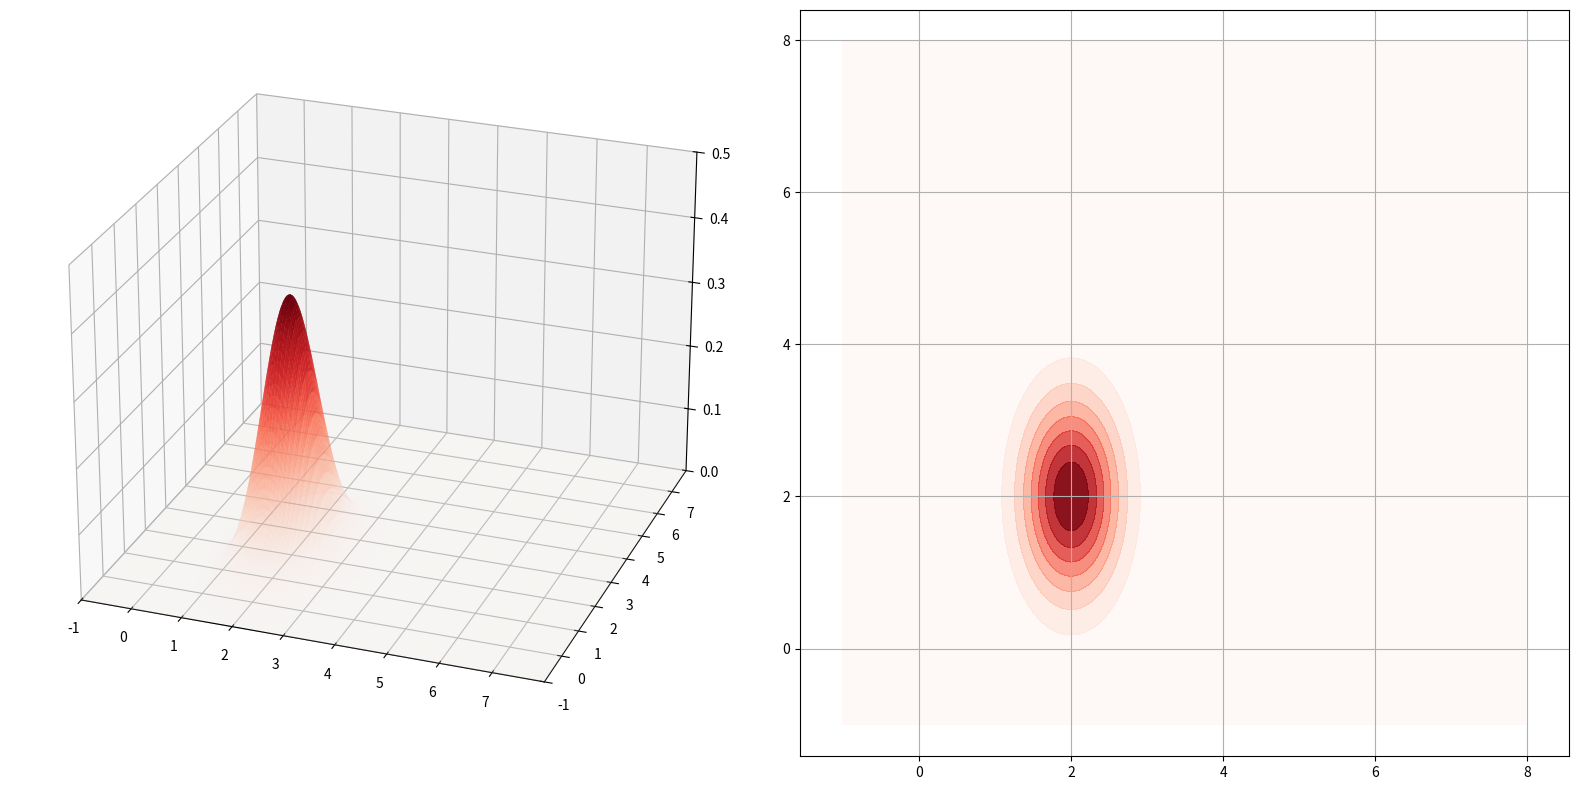
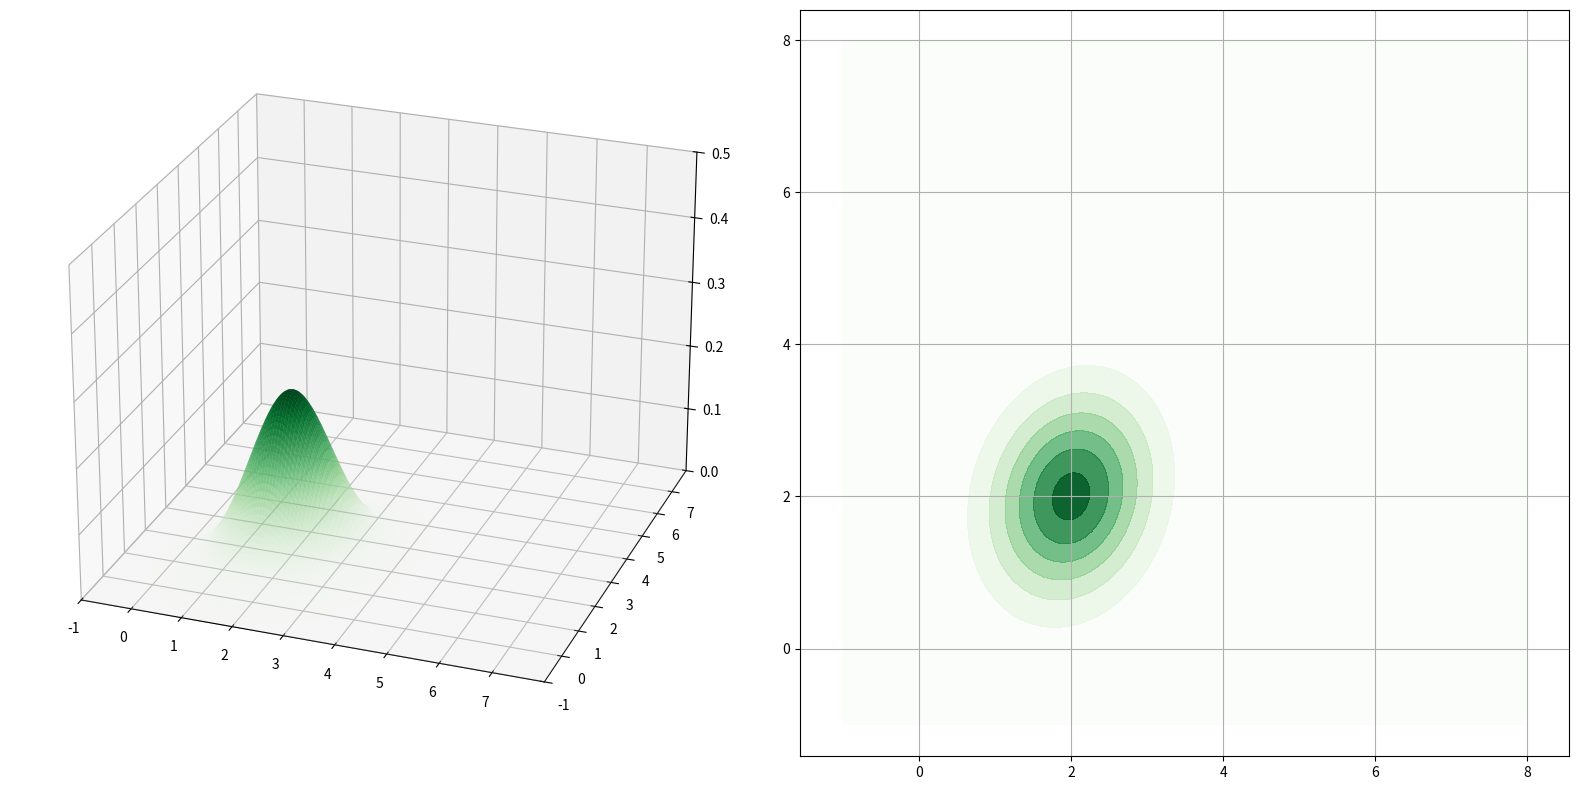
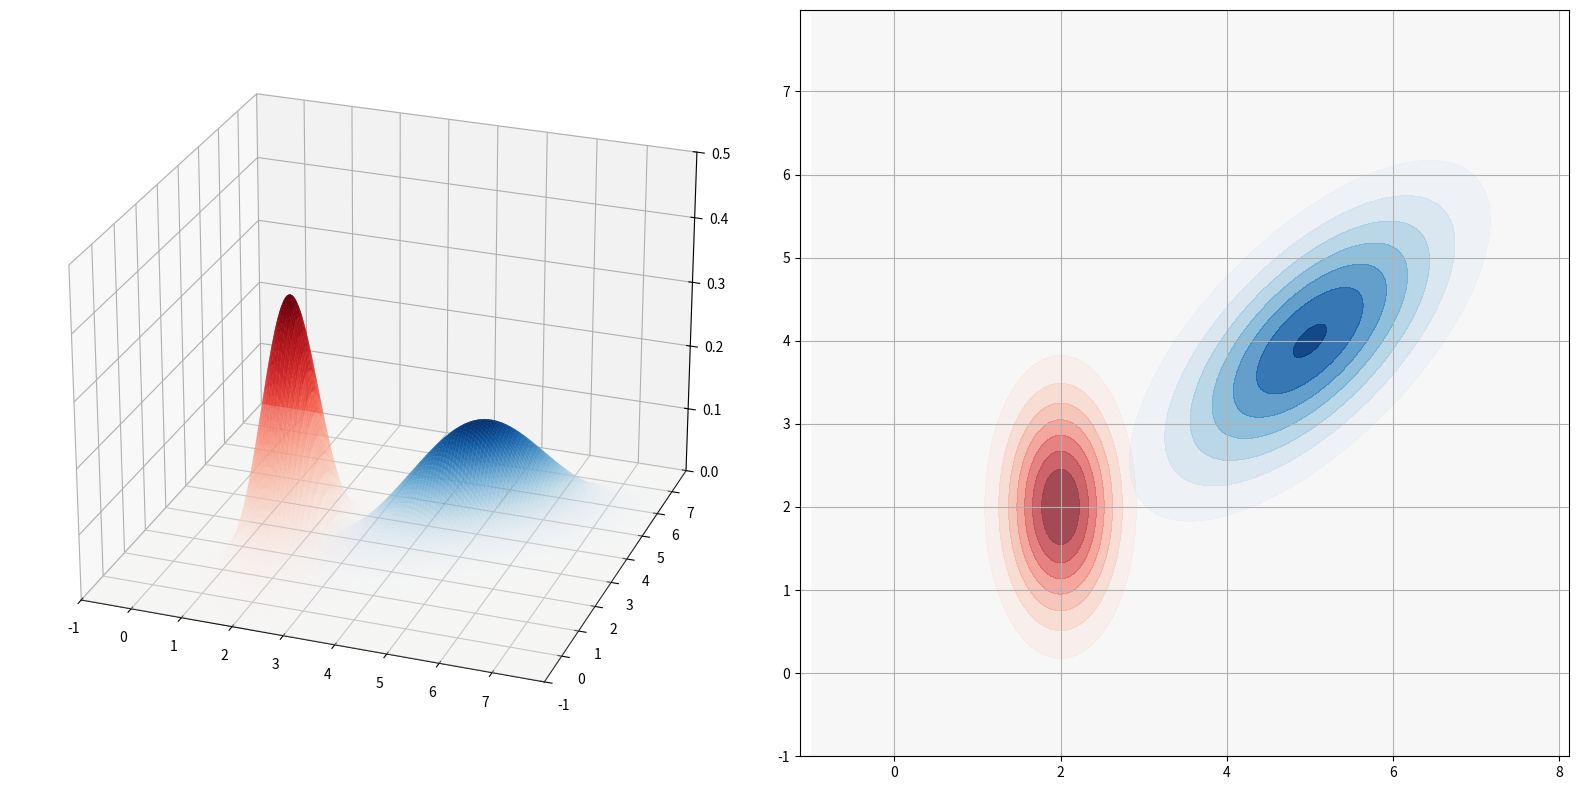
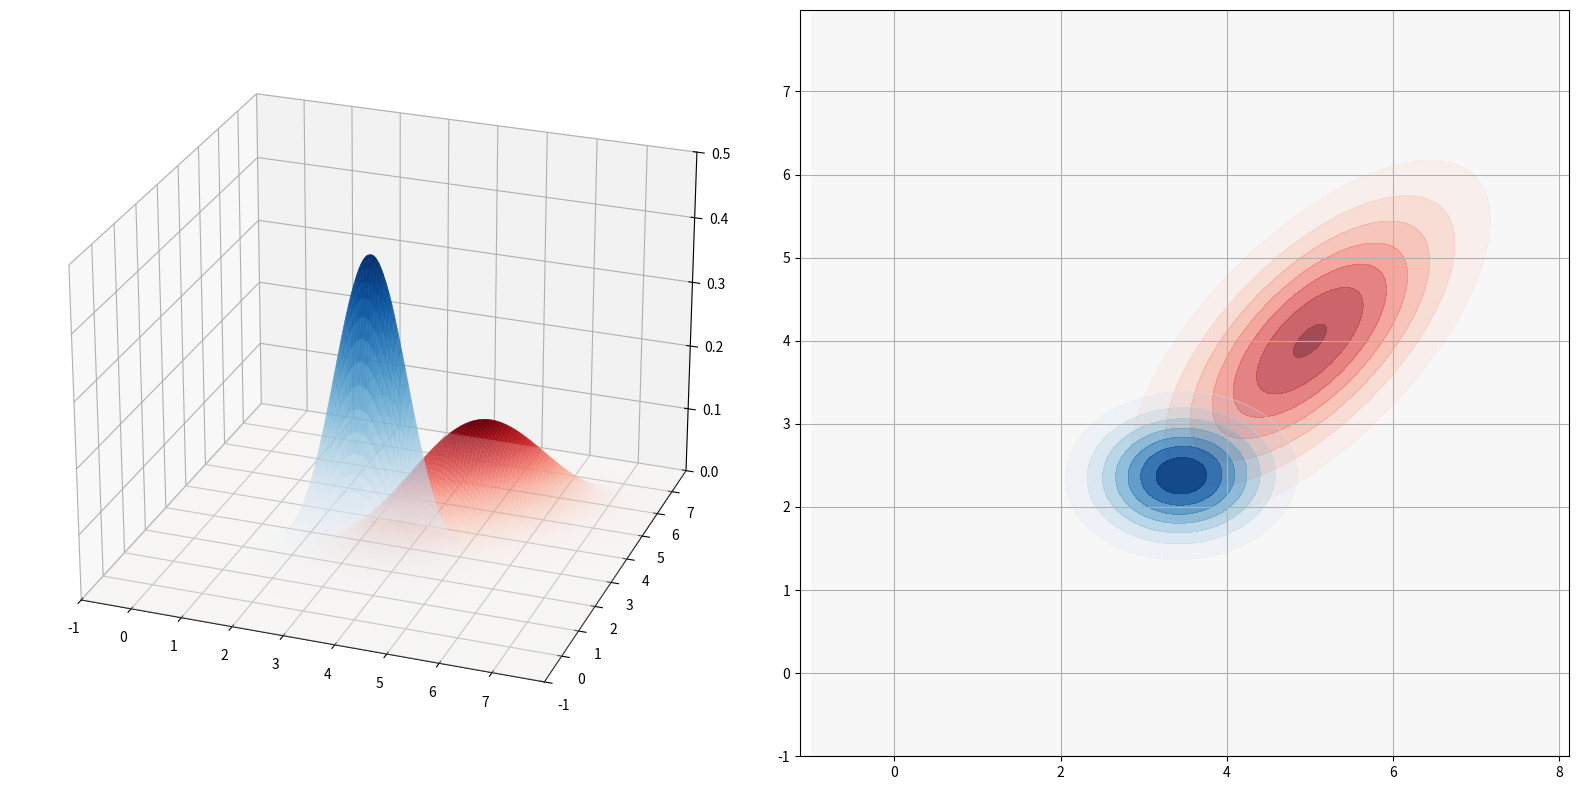

Source code (Python) for these figures, in order:
#!/usr/bin/env python
# coding: utf-8

# import numpy as np
import matplotlib.pyplot as plt
from matplotlib import cm
from mpl_toolkits.mplot3d import Axes3D
from matplotlib import gridspec
import matplotlib.pylab as pl
from matplotlib.colors import ListedColormap
import numpy as np
from scipy.stats import multivariate_normal

def multivariate_gaussian(X, Y, mu, Sigma):
    pos = np.empty(X.shape + (2,))
    pos[:, :, 0] = X
    pos[:, :, 1] = Y
    return multivariate_normal(mu, Sigma).pdf(pos)


def plot_gaussian(X1, Y1, Z1, cmap):
    # Create a surface plot and projected filled contour plot under it.
    fig = plt.figure(figsize=(16,8))
    gs = gridspec.GridSpec(1, 2, width_ratios=[2,2])
    ax = fig.add_subplot(gs[0], projection='3d')
    ax.plot_surface(X1, Y1, Z1, rstride=3, cstride=3, linewidth=1, antialiased=True,
                cmap=cmap)
    max_range = np.array([X1.max()-X1.min(), Y1.max()-Y1.min(), Z1.max()-Z1.min()]).max() / 2.0
    mid_x = (X1.max()+X1.min()) * 0.5
    mid_y = (Y1.max()+Y1.min()) * 0.5
    mid_z = (Z1.max()+Z1.min()) * 0.5
    ax.set_xlim(mid_x - max_range, mid_x + max_range)
    ax.set_ylim(mid_y - max_range, mid_y + max_range)
    ax.set_zlim(0, 0.5)
    ax.view_init(25, 290)

    ax2 = fig.add_subplot(gs[1])
    cset2 = ax2.contourf(X1, Y1, Z1, cmap=cmap)
    ax2.axis('equal')
    ax2.grid('true')
    plt.tight_layout()
    return (ax, ax2)


def add_gaussian(X1, Y1, Z1, ax, ax2, cmap):
    ax.plot_surface(X1, Y1, Z1, rstride=3, cstride=3, linewidth=1, antialiased=True,
                cmap=cmap)
    max_range = np.array([X1.max()-X1.min(), Y1.max()-Y1.min(), Z1.max()-Z1.min()]).max() / 2.0

    mid_x = (X1.max()+X1.min()) * 0.5
    mid_y = (Y1.max()+Y1.min()) * 0.5
    mid_z = (Z1.max()+Z1.min()) * 0.5
    ax.set_xlim(mid_x - max_range, mid_x + max_range)
    ax.set_ylim(mid_y - max_range, mid_y + max_range)
    ax.set_zlim(0, 0.5)
    ax.view_init(25, 290)
    cset2 = ax2.contourf(X1, Y1, Z1, cmap=cmap)
    ax2.axis('equal')
    ax2.grid('true')
    return (ax, ax2)


def colormap(cmap, axis_min, axis_max):
    colormap = cmap(np.arange(cmap.N))
    colormap[:,-1] = np.linspace(0.2, 1.0, cmap.N)
    return ListedColormap(colormap)


def main():

    # Add our plotting space in 2D
    X, Y = np.mgrid[-1:8:0.02, -1:8:0.02]

    # Mean vector and covariance matrix
    mu = np.array([[2.0], [2.0]])
    Sigma = np.array([[0.2, 0.0],
                      [0.0, 0.8]])

    # The distribution on the variables X, Y packed into pos.
    Z = multivariate_gaussian(X, Y, mu.reshape(2), Sigma)

    plot_gaussian(X, Y, Z, colormap(pl.cm.Reds, 0.2, 1.0))
    # plt.show()

    #Showing variance vs covariance
    Sigma_var = np.array([[0.5, 0.4],
                          [0.1, 0.8]])
    Z_var = multivariate_gaussian(X, Y, mu.reshape(2), Sigma_var)

    # Choose colormap
    plot_gaussian(X, Y, Z_var, colormap(pl.cm.Greens, 0.2, 1.0))
    # plt.show()

    delta_t = 1.0
    # ...seems reasonable.

    # Now let's add in our prediction matrix:
    F = np.array([[1.0, delta_t],
                  [0.0,     1.0]])


    # ...and our control matrix:
    B = np.array([[(delta_t**2)/2], [delta_t]])

    u = 2

    Q = np.array([[0.2 , 0.0],
                  [0.0,  0.4]])

    mu_pred = F @ mu + B * u
    Sigma_pred = F @ Sigma @ F.T + Q
    Z2 = multivariate_gaussian(X, Y, mu_pred.reshape(2), Sigma_pred)

    (ax, ax2) = plot_gaussian(X, Y, Z, colormap(pl.cm.Reds, 0.3, 0.3))
    (ax, ax2) = add_gaussian(X, Y, Z2, ax, ax2, colormap(pl.cm.Blues, 0.2, 1.0))
    plt.show()

    ##################################
    # Now to derive our updates!

    # We're only taking positional data, so let's use an observation
    # matrix that only selects for position:
    H = np.array([[1.0, 0.0],
                  [0.0, 1.0]])

    # What about our measurements? Let's sketch that out:
    z = np.array([[2.410],
                  [2.395]])

    R_t = np.array([[0.8, 0.0],
                    [0.0, 0.5]])

    # Our Kalman gain with all of this is:
    # K = a/b, basically
    a = (H @ Sigma_pred)
    b = ((H @ Sigma_pred @ H.T) + R_t)
    K = np.linalg.solve(b, a)
    print(f"\name: \n{a}, \nb: \n{b}, \nK: \n{K}")

    # and so:
    mu_add = K @ (z - (H @ mu_pred))
    mu_final = (mu_pred + mu_add)
    Sigma_sub = K @ H @ Sigma_pred
    Sigma_final = Sigma_pred - Sigma_sub
    print(f"\nmu_add: \n{mu_add},\nmu_pred:\n{mu_pred},\nmu_final: \n{mu_final}")
    print(f"\nSigma_sub: \n{Sigma_sub},\nSigma_pred:\n{Sigma_pred},\nSigma_final: \n{Sigma_final}")

    Z_final = multivariate_gaussian(X, Y, mu_final.reshape(2), Sigma_final)

    (ax, ax2) = plot_gaussian(X, Y, Z2, colormap(pl.cm.Reds, 0.3, 0.3))
    (ax, ax2) = add_gaussian(X, Y, Z_final, ax, ax2, colormap(pl.cm.Blues, 0.2, 1.0))
    plt.show()


if __name__ == "__main__":
    main()
